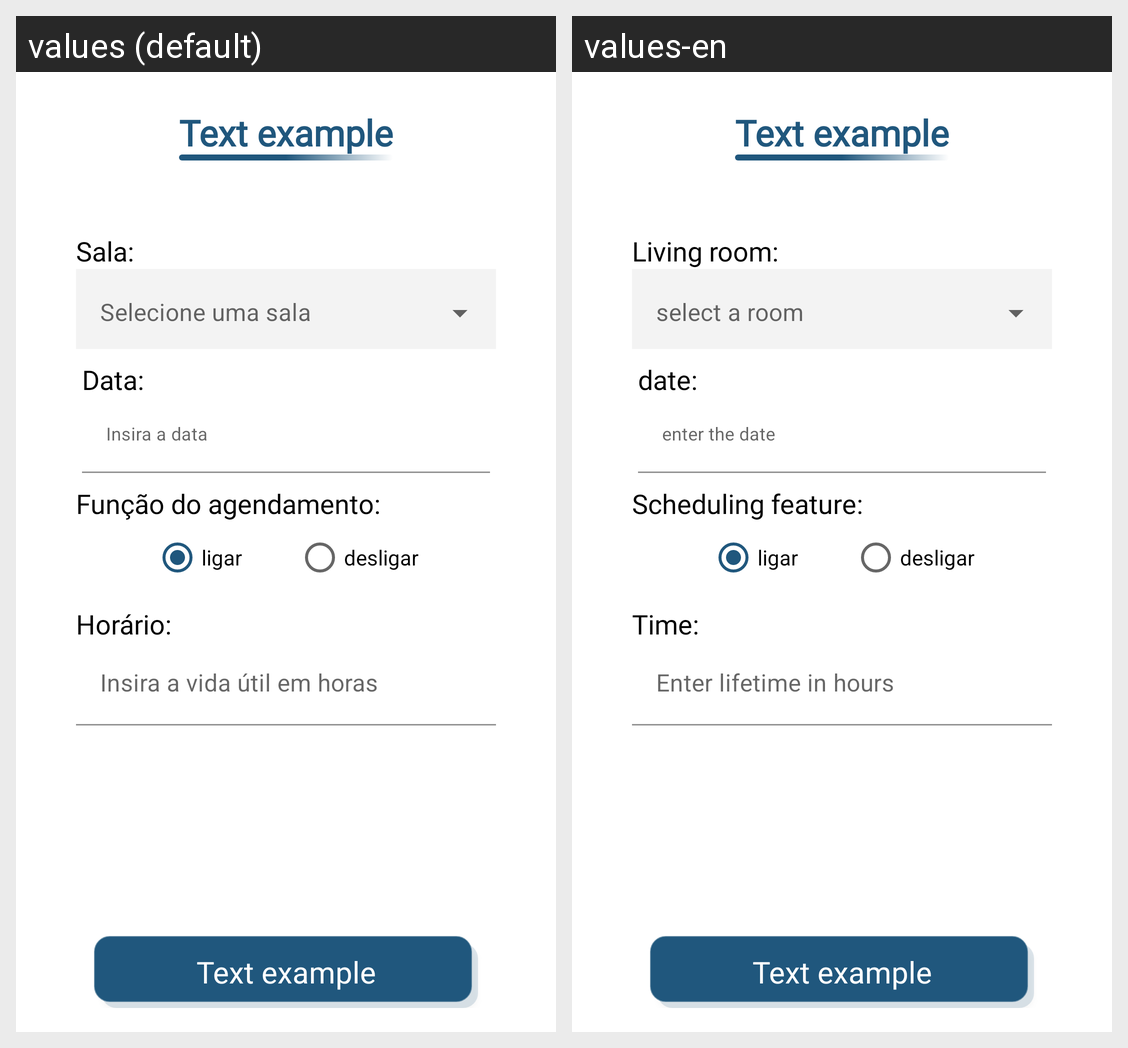

This grid shows one Android layout under two languages. Give, for every string resource on the screen, its name, the default text and each shown locale's text.
Android screen res/layout/activity_register_schedule.xml rendered under 2 locales, left to right: values (default), values-en. Device: Nexus 5 (rendered at 1080×1920; each locale shown at half size, 540×960, under a caption strip naming it); theme Theme.OnCln.
Strings drawn on this screen, with the default value and each locale's value (text and hints the layout hard-codes, and strings that could not be matched under every locale, appear in the picture but are not listed):

title_input_room
  values: Sala:
  values-en: Living room:

title_input_data_end
  values: Data:
  values-en: date:

hint_data
  values: Insira a data
  values-en: enter the date

title_input_scheduling_function
  values: Função do agendamento:
  values-en: Scheduling feature:

title_input_time
  values: Horário:
  values-en: Time:

hint_life
  values: Insira a vida útil em horas
  values-en: Enter lifetime in hours

text_example
  values: Text example
  values-en: Text example
